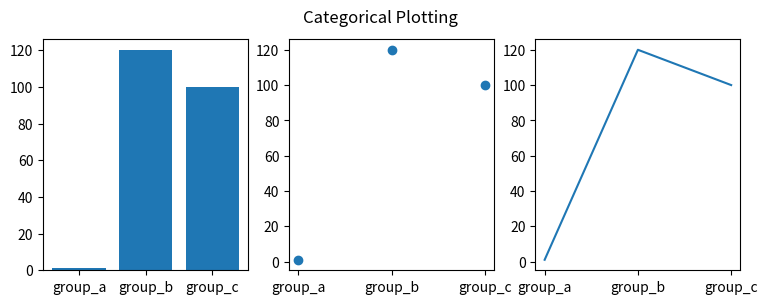

Recreate this plot in Python.
import matplotlib.pyplot as plt
import numpy as np

names = ['group_a', 'group_b', 'group_c']
values = [1, 120, 100]

plt.figure(1, figsize=(9, 3))

plt.subplot(131)
plt.bar(names, values)
plt.subplot(132)
plt.scatter(names, values)
plt.subplot(133)
plt.plot(names, values)
plt.suptitle('Categorical Plotting')
plt.show()